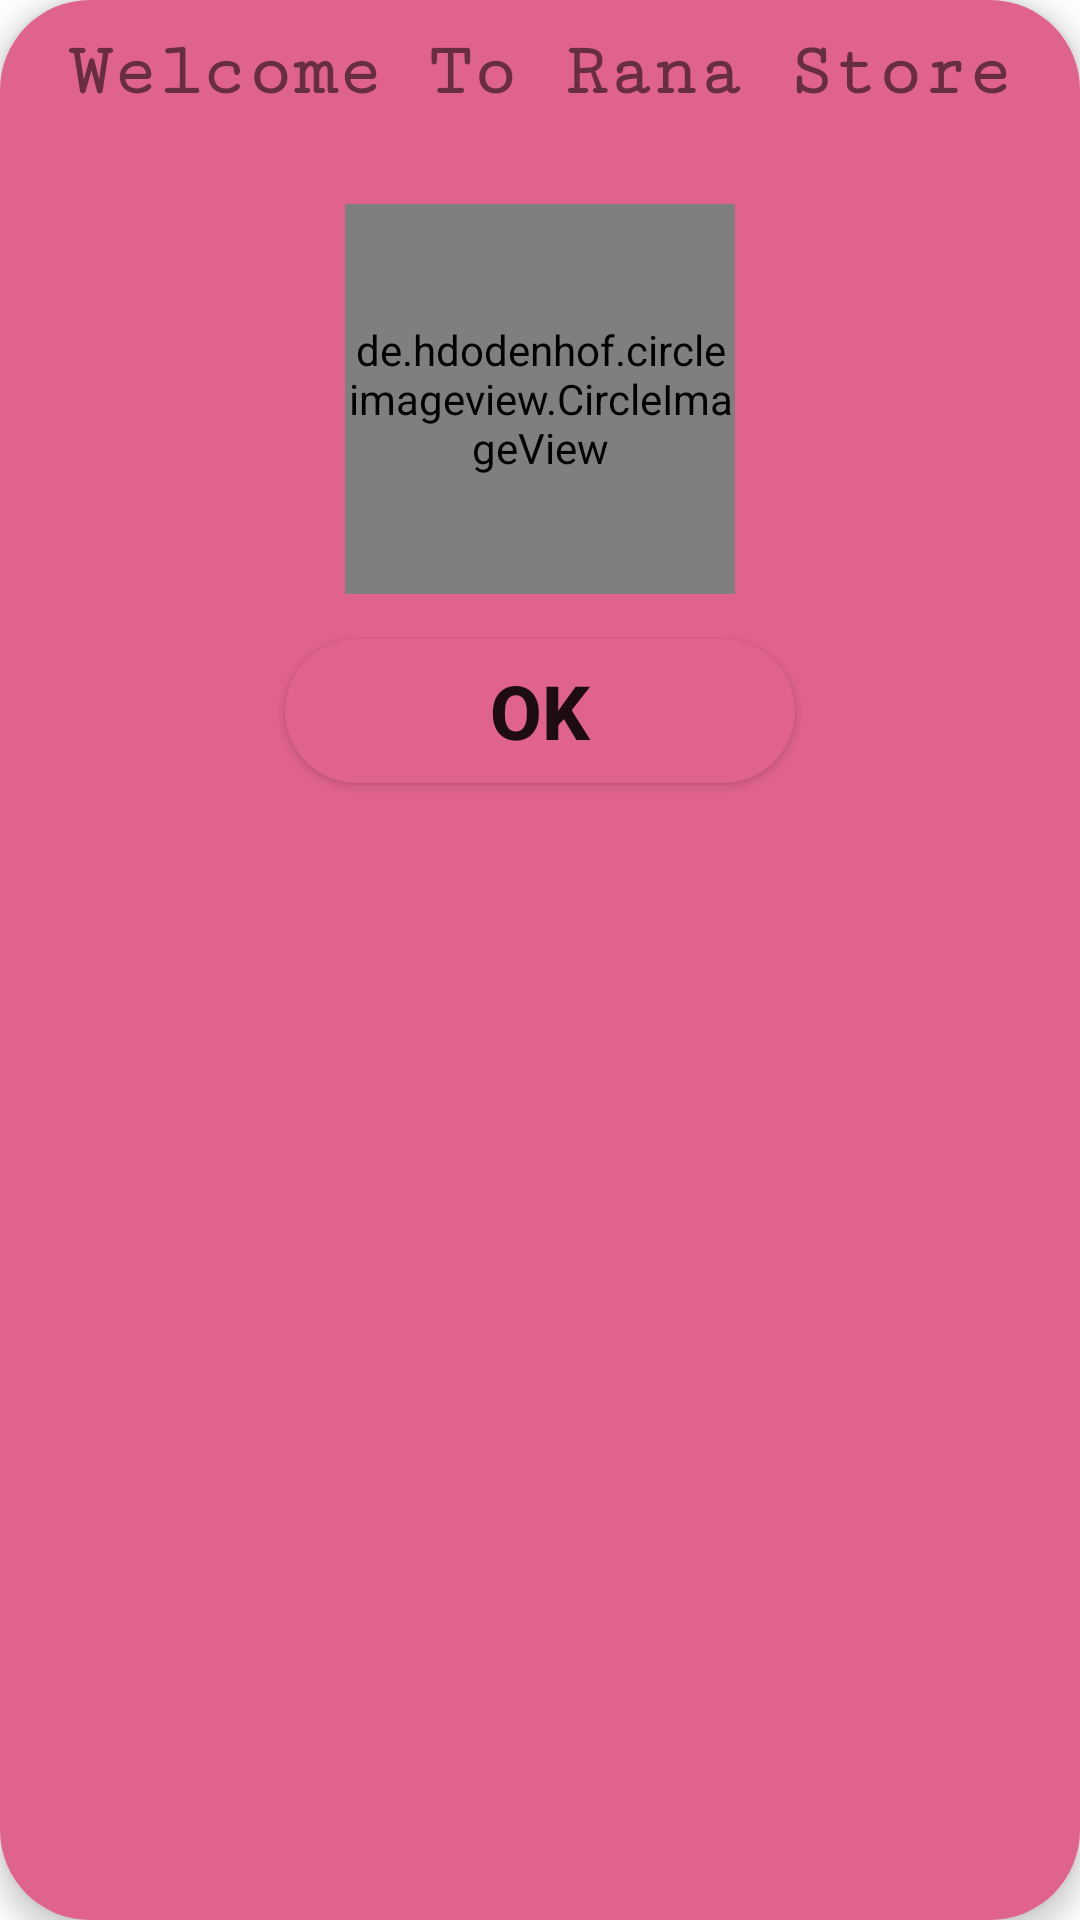

Android layout source for this screen:
<!-- AndroidManifest.xml: application theme Theme.NavigationViews -->
<!-- res/layout/dialogstyle.xml -->
<?xml version="1.0" encoding="utf-8"?>
<LinearLayout xmlns:android="http://schemas.android.com/apk/res/android"
    xmlns:app="http://schemas.android.com/apk/res-auto"
    xmlns:tools="http://schemas.android.com/tools"
    android:layout_width="350dp"
    android:layout_height="300dp"
    android:elevation="5dp"
    android:layout_gravity="center"
    android:background="@drawable/apnishape"
    android:orientation="vertical">

                <TextView
                    android:id="@+id/welcomeText"
                    android:layout_width="wrap_content"
                    android:layout_height="wrap_content"
                    android:text="Welcome To Rana Store"
                    android:layout_margin="10dp"
                    android:background="@drawable/apnishape"
                    android:textStyle="bold"
                    android:textSize="25sp"
                    android:fontFamily="serif-monospace"
                    android:layout_gravity="center"/>

                <de.hdodenhof.circleimageview.CircleImageView
                    android:id="@+id/TweeterImage"
                    android:layout_width="130dp"
                    android:layout_height="130dp"
                    android:layout_gravity="center"
                    android:layout_marginTop="20dp"
                    android:background="@drawable/cornershape"
                    app:civ_border_width="2dp"
                    app:civ_border_color="#FF000000"
                    android:src="@drawable/baseline_shop_24"
                    tools:ignore="ImageContrastCheck" />

                <Button
                    android:id="@+id/OKbutton"
                    android:layout_width="170dp"
                    android:layout_height="wrap_content"
                    android:layout_gravity="center"
                    android:layout_margin="15dp"
                    android:background="@drawable/apnishape"
                    android:text="OK"
                    android:textSize="25sp"
                    android:textStyle="bold"
                    tools:ignore="HardcodedText" />

        </LinearLayout>
<!-- resources referenced by this layout -->
<resources>
  <!-- drawable apnishape (drawable) -->
  <?xml version="1.0" encoding="utf-8"?>
  <shape xmlns:android="http://schemas.android.com/apk/res/android">
  
      <corners android:radius="30sp"/>
      <solid android:color="#E0638D"/>
      <stroke android:dashWidth="2dp"
          android:color="@color/white"/>
  </shape>
  <!-- drawable baseline_shop_24 (drawable) -->
  <vector xmlns:android="http://schemas.android.com/apk/res/android" android:height="24dp" android:tint="#0083FD" android:viewportHeight="24" android:viewportWidth="24" android:width="24dp">
        
      <path android:fillColor="@android:color/white" android:pathData="M16,6L16,4c0,-1.11 -0.89,-2 -2,-2h-4c-1.11,0 -2,0.89 -2,2v2L2,6v13c0,1.11 0.89,2 2,2h16c1.11,0 2,-0.89 2,-2L22,6h-6zM10,4h4v2h-4L10,4zM9,18L9,9l7.5,4L9,18z"/>
      
  </vector>
  <!-- drawable cornershape (drawable) -->
  <?xml version="1.0" encoding="utf-8"?>
  <shape xmlns:android="http://schemas.android.com/apk/res/android">
  
      <corners android:radius="30sp"/>
      <solid android:color="@android:color/holo_orange_dark"/>
      <stroke android:color="#000000"
          android:width="5dp"
          android:dashWidth="5dp">
      </stroke>
  
  </shape>
  <style name="Theme.NavigationViews" parent="Theme.MaterialComponents.DayNight.DarkActionBar">
          
          <item name="colorPrimary">@color/purple_500</item>
          <item name="colorPrimaryVariant">@color/purple_700</item>
          <item name="colorOnPrimary">@color/white</item>
          
          <item name="colorSecondary">@color/teal_200</item>
          <item name="colorSecondaryVariant">@color/teal_700</item>
          <item name="colorOnSecondary">@color/black</item>
          
          <item name="android:statusBarColor">?attr/colorPrimaryVariant</item>
          
      </style>
  <!-- not gathered from this repository: default colours our renderer supplied (Android Studio template values) -->
  <color name="purple_500">#FF6200EE</color>
  <color name="purple_700">#FF3700B3</color>
  <color name="teal_200">#FF03DAC5</color>
  <color name="teal_700">#FF018786</color>
  <color name="black">#FF000000</color>
  <color name="white">#FFFFFFFF</color>
</resources>
